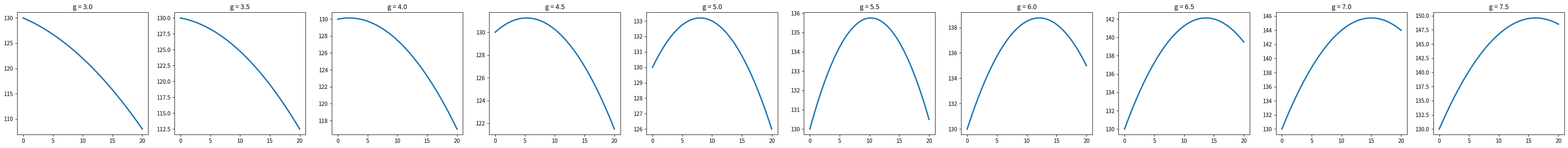
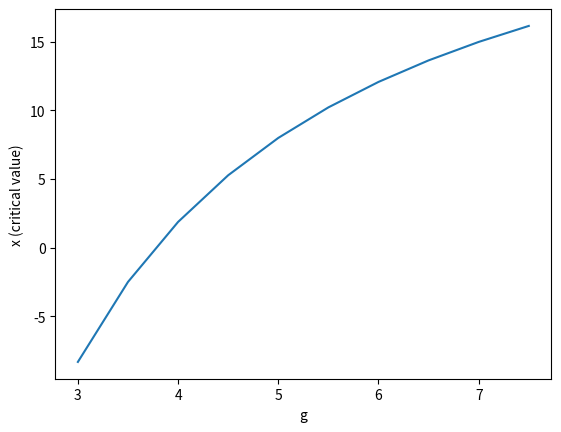

Python code for these plots, in order:
# -*- coding: utf-8 -*-
"""
Created on Sat Dec 22 22:30:34 2018

@author: becneljj
"""
import numpy as np
import sympy as sym # for symbolic manipulation
import matplotlib.pyplot as plt # for plotting of mathematical functions

#--------------------------------------------------
def f(x, r=0.01, g = 5.0):
    """ This is the function we are studying where
    where the input x represents time, the output 
    of the function is the profit from selling the pig. 
    We have two parameters, r, the rate at which the price
    per pound for the pig is decreasing, and g, the number
    of lbs. the pig gains per day."""
    return (0.65-r*x)*(200+g*x)-0.45*x



#---------------------------------------------------
#sympy declare x and g as symbols
x = sym.symbols('x') 
g = sym.symbols('g')

dfdx = sym.diff(f(x, g=g),x) # take the derivative with respect to x
# find a list of critical points by solving when equal to 0
critical_points = sym.solve(dfdx, x)   
print("The derivative is with respect to x is", sym.simplify(dfdx), ".\n")
print("The critical points are", critical_points,".\n")

x_in_terms_of_g = critical_points[0]
print("Thus x as a function of g is x=", x_in_terms_of_g, ".\n" )


#----------------------------------------
# make a function x in terms of g
x_of_g = sym.lambdify(g,x_in_terms_of_g,"numpy")
    
# Let's make a rudimentary table of x versus g 
print("g = \t x=")
for val in np.arange(3, 8, 0.5):
    print( round(val,3), "\t",  round(x_of_g(val),3))


#---------------------------------------------------------

# We make several plots of f for different values of g
X = np.linspace(0, 20, 50,endpoint=True)

# this segement of code plots our profit function
# against time for several values of g

# creates a list of values for g [3, 3.5, 4,...,7.5]
g_vals = np.arange(3, 8, 0.5) 
# create a row of subplots with one subplot for each value of g
fig, axes = plt.subplots(1, len(g_vals))
fig.set_size_inches(50,4)
for i in range(len(g_vals)):
    axes[i].plot(X, f(X,g=g_vals[i]), linewidth=2.5, linestyle="-")
    axes[i].set_title("g = " +str( g_vals[i]))

plt.show()

#-------------------------------------------------
# we now plot x versus g
plt.figure(2)
# create of a plot of the x values versus the g values
x_vals = x_of_g(g_vals)
plt.plot(g_vals, x_vals)

plt.xlabel('g')
plt.ylabel('x (critical value)')
plt.show()

#-----------------Compute S(x,g)---------------
# take the derivative dx/dg
dxdg = sym.diff(x_in_terms_of_g,g)
print("The derivative dx/dg is",dxdg, "and at g =5 the value of the derivative is", dxdg.subs(g,5), "\n")
print("Thus at x=8 and g=5 we have S(x,g)=", dxdg.subs(g,5)*5/8, "\n")


#-----------------Computer S(y,g)---------------------
# substitue the function x in terms of g into the original function f
print("The profit just in terms of g is",sym.simplify( f(x_of_g(g),g=g)), "\n")
dydg = sym.simplify(  sym.diff(f(x_of_g(g),g=g),g)) # simplify the expression
print("The value of dy/dg is", dydg, "\n" )
print("Thus at y=133.2 and g = 5 we have S(y,g)=", dydg.subs(g,5)*5/133.2)


# Let's make a rudimentary table of y versus g 
print("g  \t Optimal Profit \t Profit at 8 days" )
for val in [4.5,5.0,5.5]:
    print( round(val,3), "\t",  f(x_of_g(val),g=val), "\t", f(8, g=val))
